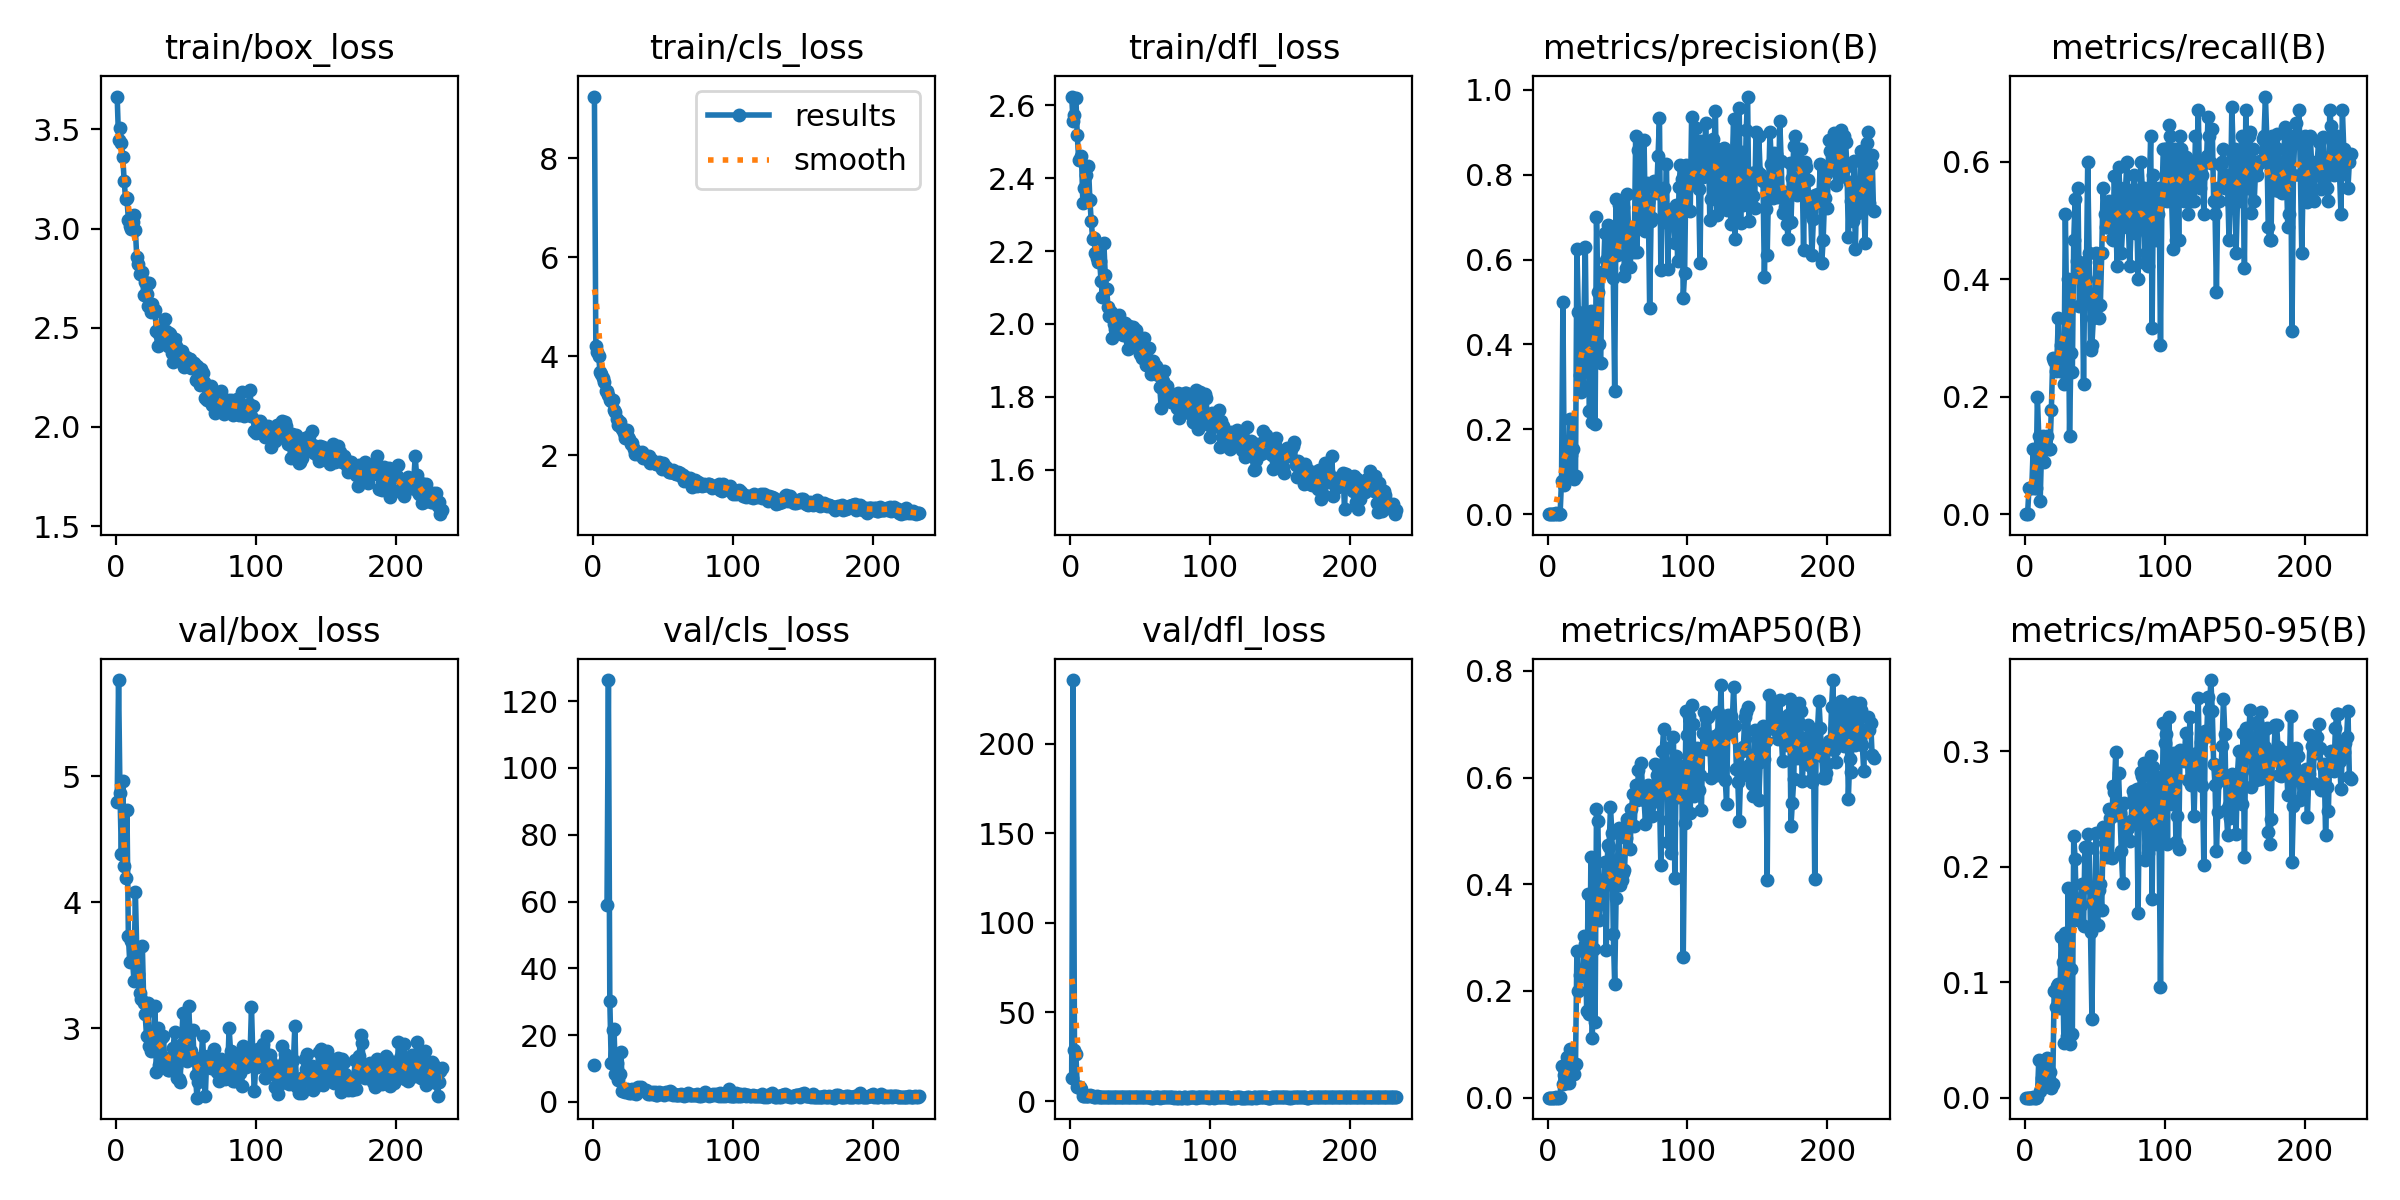

Data behind this chart, as committed beside it:
epoch, train/box_loss, train/cls_loss, train/dfl_loss, metrics/precision(B), metrics/recall(B), metrics/mAP50(B), metrics/mAP50-95(B), val/box_loss, val/cls_loss, val/dfl_loss, lr/pg0, lr/pg1, lr/pg2
1, 3.666, 9.249, 2.624, 0, 0, 0, 0, 4.795, 10.93, 12.9, 0.0793, 0.0023, 0.0023
2, 3.447, 4.209, 2.556, 0, 0, 0, 0, 5.763, inf, 235.8, 0.0577, 0.004695, 0.004695
3, 3.506, 4.075, 2.574, 0.00035, 0.04444, 0.00019, 5e-05, 4.865, inf, 28.95, 0.03609, 0.007086, 0.007086
4, 3.431, 3.999, 2.62, 0.00035, 0.04444, 0.00019, 5e-05, 4.383, inf, 26.52, 0.01447, 0.009472, 0.009472
5, 3.36, 3.689, 2.518, 0.00035, 0.04444, 0.00019, 5e-05, 4.963, inf, 8.003, 0.00996, 0.00996, 0.00996
6, 3.241, 3.637, 2.451, 0.00192, 0.1111, 0.00076, 0.00019, 4.284, inf, 8.262, 0.00995, 0.00995, 0.00995
7, 3.149, 3.552, 2.451, 0.00022, 0.04444, 0.00014, 3e-05, 4.188, inf, 8.193, 0.009941, 0.009941, 0.009941
8, 3.152, 3.474, 2.46, 0.00022, 0.04444, 0.00014, 3e-05, 4.73, inf, 7.008, 0.009931, 0.009931, 0.009931
9, 3.045, 3.304, 2.331, 0.00136, 0.2, 0.00091, 0.0004, 3.735, inf, 3.242, 0.009921, 0.009921, 0.009921
10, 3.012, 3.296, 2.373, 0.07916, 0.1333, 0.05865, 0.03219, 3.522, 59.1, 2.986, 0.009911, 0.009911, 0.009911
11, 2.997, 3.216, 2.409, 0.5, 0.02222, 0.02503, 0.00551, 3.692, 126.3, 2.91, 0.009901, 0.009901, 0.009901
12, 3.033, 3.121, 2.345, 0.06908, 0.1111, 0.04222, 0.01677, 3.533, 30.34, 2.92, 0.009891, 0.009891, 0.009891
13, 3.066, 3.099, 2.434, 0.08775, 0.1333, 0.02773, 0.00998, 3.378, 11.65, 2.854, 0.009881, 0.009881, 0.009881
14, 2.995, 3.113, 2.34, 0.1095, 0.08889, 0.07609, 0.0314, 4.084, 21.49, 3.361, 0.009871, 0.009871, 0.009871
15, 2.857, 2.921, 2.282, 0.09452, 0.1111, 0.02672, 0.01061, 3.615, 21.82, 3.085, 0.009861, 0.009861, 0.009861
16, 2.82, 2.86, 2.234, 0.2234, 0.1333, 0.09062, 0.03408, 3.432, 8.396, 2.82, 0.009851, 0.009851, 0.009851
17, 2.773, 2.734, 2.235, 0.139, 0.1111, 0.0471, 0.01653, 3.276, 11.68, 2.702, 0.009842, 0.009842, 0.009842
18, 2.775, 2.603, 2.196, 0.1527, 0.1111, 0.05653, 0.02214, 3.231, 6.483, 2.646, 0.009832, 0.009832, 0.009832
19, 2.78, 2.672, 2.18, 0.08266, 0.1778, 0.04447, 0.0087, 3.649, 8.298, 2.956, 0.009822, 0.009822, 0.009822
20, 2.663, 2.574, 2.169, 0.0901, 0.2667, 0.06277, 0.01188, 3.196, 14.93, 2.708, 0.009812, 0.009812, 0.009812
21, 2.731, 2.532, 2.173, 0.6259, 0.2605, 0.2747, 0.09205, 3.11, 3.276, 2.58, 0.009802, 0.009802, 0.009802
22, 2.669, 2.442, 2.117, 0.4764, 0.2444, 0.2007, 0.07859, 2.934, 3.215, 2.538, 0.009792, 0.009792, 0.009792
23, 2.61, 2.336, 2.074, 0.3277, 0.2667, 0.2293, 0.09656, 3.203, 3.104, 2.594, 0.009782, 0.009782, 0.009782
24, 2.726, 2.511, 2.223, 0.2874, 0.3333, 0.2354, 0.09866, 2.861, 3.989, 2.538, 0.009772, 0.009772, 0.009772
25, 2.579, 2.371, 2.133, 0.3025, 0.2444, 0.2277, 0.07735, 2.818, 2.951, 2.416, 0.009762, 0.009762, 0.009762
26, 2.622, 2.329, 2.096, 0.4558, 0.2889, 0.3026, 0.139, 2.851, 2.765, 2.459, 0.009753, 0.009753, 0.009753
27, 2.582, 2.213, 2.046, 0.6297, 0.2444, 0.2878, 0.1174, 2.869, 2.827, 2.402, 0.009743, 0.009743, 0.009743
28, 2.592, 2.238, 2.023, 0.3403, 0.2222, 0.1628, 0.04718, 3.179, 3.857, 2.6, 0.009733, 0.009733, 0.009733
29, 2.482, 2.125, 2.033, 0.401, 0.5111, 0.382, 0.1423, 2.656, 2.736, 2.309, 0.009723, 0.009723, 0.009723
30, 2.408, 2.029, 1.962, 0.2433, 0.3333, 0.1564, 0.05328, 3.001, 3.447, 2.495, 0.009713, 0.009713, 0.009713
31, 2.471, 2.039, 1.999, 0.478, 0.4, 0.4511, 0.1817, 2.709, 2.377, 2.299, 0.009703, 0.009703, 0.009703
32, 2.443, 2.029, 1.985, 0.2181, 0.1333, 0.1121, 0.04653, 2.919, 4.356, 2.376, 0.009693, 0.009693, 0.009693
33, 2.503, 2.048, 2.021, 0.4511, 0.2741, 0.2791, 0.1114, 2.933, 3.957, 2.468, 0.009683, 0.009683, 0.009683
34, 2.454, 2.046, 1.975, 0.2135, 0.2413, 0.1426, 0.05473, 2.941, 4.524, 2.425, 0.009673, 0.009673, 0.009673
35, 2.546, 2.056, 2.026, 0.7, 0.4667, 0.5403, 0.2263, 2.738, 3.9, 2.265, 0.009663, 0.009663, 0.009663
36, 2.482, 1.938, 1.983, 0.5236, 0.5375, 0.518, 0.2064, 2.75, 3.431, 2.234, 0.009654, 0.009654, 0.009654
37, 2.411, 1.946, 1.973, 0.4009, 0.4314, 0.3323, 0.1549, 2.672, 3.421, 2.256, 0.009644, 0.009644, 0.009644
38, 2.475, 1.968, 1.969, 0.3573, 0.556, 0.3653, 0.1537, 2.669, 3.715, 2.393, 0.009634, 0.009634, 0.009634
39, 2.468, 1.96, 2.002, 0.5712, 0.3552, 0.3796, 0.1716, 2.727, 2.463, 2.35, 0.009624, 0.009624, 0.009624
40, 2.374, 1.98, 1.973, 0.5698, 0.4, 0.3947, 0.167, 2.78, 2.615, 2.307, 0.009614, 0.009614, 0.009614
41, 2.328, 1.831, 1.931, 0.6634, 0.4222, 0.4418, 0.1848, 2.845, 2.505, 2.34, 0.009604, 0.009604, 0.009604
42, 2.444, 1.899, 1.995, 0.5991, 0.2222, 0.2761, 0.1482, 2.966, 2.936, 2.491, 0.009594, 0.009594, 0.009594
43, 2.41, 1.859, 1.953, 0.6821, 0.4292, 0.4731, 0.217, 2.693, 2.312, 2.268, 0.009584, 0.009584, 0.009584
44, 2.39, 1.84, 1.957, 0.6799, 0.4, 0.4698, 0.1822, 2.605, 2.853, 2.231, 0.009574, 0.009574, 0.009574
45, 2.375, 1.821, 1.991, 0.5688, 0.6, 0.5445, 0.2278, 2.598, 2.095, 2.235, 0.009564, 0.009564, 0.009564
46, 2.348, 1.818, 1.96, 0.6714, 0.4444, 0.4959, 0.2157, 2.574, 2.171, 2.276, 0.009555, 0.009555, 0.009555
47, 2.383, 1.86, 1.983, 0.5573, 0.28, 0.3062, 0.1437, 2.877, 2.909, 2.442, 0.009545, 0.009545, 0.009545
48, 2.331, 1.794, 1.951, 0.2912, 0.2889, 0.2134, 0.06842, 3.119, 2.609, 2.594, 0.009535, 0.009535, 0.009535
49, 2.304, 1.716, 1.929, 0.7439, 0.3333, 0.3746, 0.1699, 2.858, 2.675, 2.432, 0.009525, 0.009525, 0.009525
50, 2.352, 1.837, 1.916, 0.6117, 0.3556, 0.4435, 0.1646, 2.895, 2.304, 2.43, 0.009515, 0.009515, 0.009515
51, 2.334, 1.729, 1.907, 0.7298, 0.4444, 0.5058, 0.2288, 2.742, 2.189, 2.329, 0.009505, 0.009505, 0.009505
52, 2.34, 1.757, 1.92, 0.681, 0.3556, 0.3994, 0.1498, 3.178, 2.959, 2.671, 0.009495, 0.009495, 0.009495
53, 2.341, 1.718, 1.961, 0.6505, 0.3333, 0.4075, 0.1799, 2.98, 2.536, 2.385, 0.009485, 0.009485, 0.009485
54, 2.3, 1.661, 1.888, 0.7246, 0.3556, 0.4208, 0.185, 2.818, 2.413, 2.349, 0.009475, 0.009475, 0.009475
55, 2.324, 1.647, 1.906, 0.5612, 0.4444, 0.4268, 0.162, 2.987, 3.337, 2.534, 0.009465, 0.009465, 0.009465
56, 2.325, 1.651, 1.934, 0.5805, 0.5556, 0.4865, 0.2344, 2.768, 2.899, 2.322, 0.009456, 0.009456, 0.009456
57, 2.236, 1.699, 1.881, 0.7545, 0.5111, 0.5227, 0.2203, 2.627, 2.083, 2.262, 0.009446, 0.009446, 0.009446
58, 2.305, 1.639, 1.863, 0.6621, 0.4889, 0.524, 0.2128, 2.449, 2.482, 2.153, 0.009436, 0.009436, 0.009436
59, 2.251, 1.619, 1.897, 0.5831, 0.4889, 0.4658, 0.2087, 2.575, 2.165, 2.174, 0.009426, 0.009426, 0.009426
60, 2.213, 1.619, 1.889, 0.6378, 0.5333, 0.5401, 0.2496, 2.6, 2.138, 2.279, 0.009416, 0.009416, 0.009416
... 173 more rows
